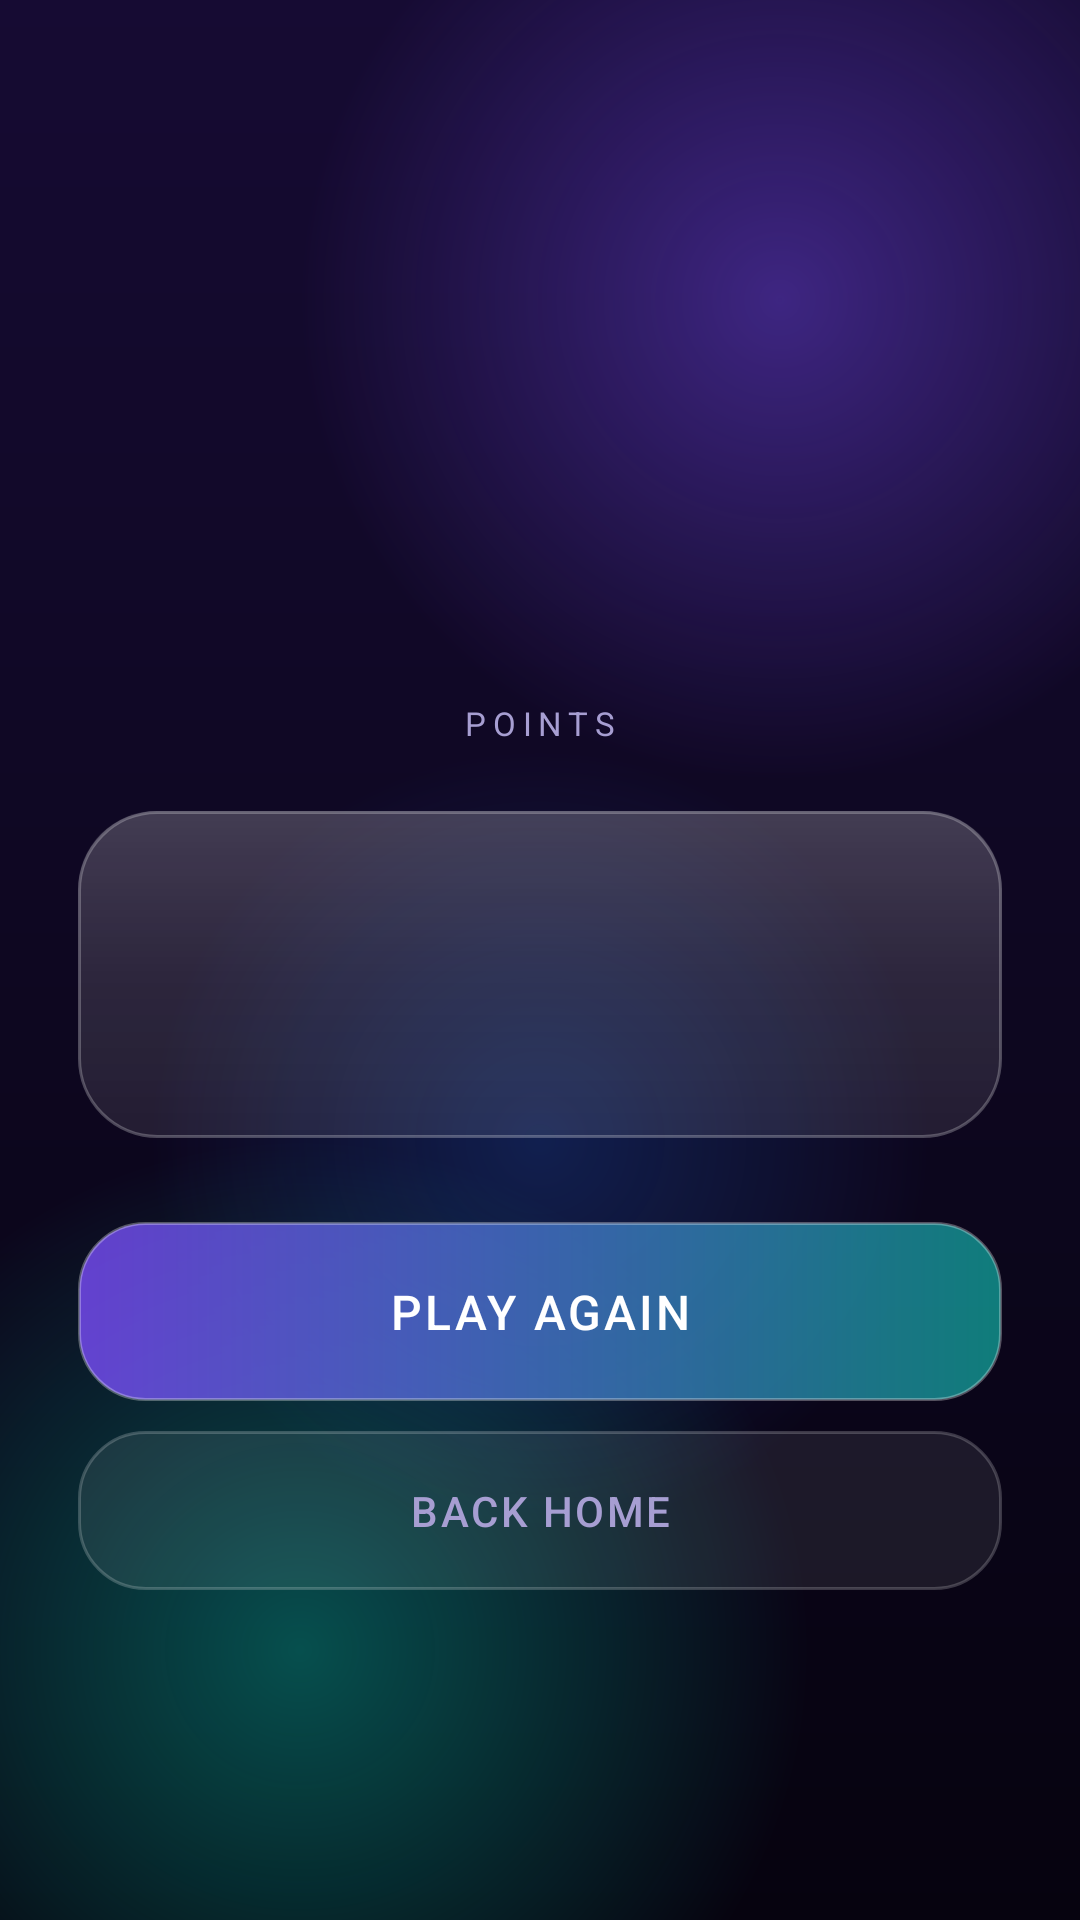

This screen was rendered from an Android layout file. Write that file and the resources it references.
<!-- AndroidManifest.xml: application theme AppTheme -->
<!-- res/layout/activity_result.xml -->
<?xml version="1.0" encoding="utf-8"?>
<ScrollView xmlns:android="http://schemas.android.com/apk/res/android"
    android:layout_width="match_parent"
    android:layout_height="match_parent"
    android:background="@drawable/bg_glow"
    android:fillViewport="true">

    <LinearLayout
        android:layout_width="match_parent"
        android:layout_height="wrap_content"
        android:gravity="center_horizontal"
        android:orientation="vertical"
        android:paddingLeft="26dp"
        android:paddingTop="56dp"
        android:paddingRight="26dp"
        android:paddingBottom="32dp">

        <TextView
            android:id="@+id/tvResultLabel"
            android:layout_width="wrap_content"
            android:layout_height="wrap_content"
            android:letterSpacing="0.16"
            android:textColor="@color/accent_alt"
            android:textSize="11sp" />

        <TextView
            android:id="@+id/tvResultVerdict"
            android:layout_width="wrap_content"
            android:layout_height="wrap_content"
            android:layout_marginTop="10dp"
            android:fontFamily="sans-serif-black"
            android:gravity="center"
            android:textColor="@color/text_primary"
            android:textSize="26sp" />

        <TextView
            android:id="@+id/tvResultScore"
            android:layout_width="wrap_content"
            android:layout_height="wrap_content"
            android:layout_marginTop="14dp"
            android:fontFamily="sans-serif-black"
            android:textColor="@color/text_primary"
            android:textSize="78sp" />

        <TextView
            android:layout_width="wrap_content"
            android:layout_height="wrap_content"
            android:letterSpacing="0.2"
            android:text="@string/result_points_unit"
            android:textColor="@color/text_muted"
            android:textSize="11sp" />

        <TextView
            android:id="@+id/tvNewBest"
            android:layout_width="wrap_content"
            android:layout_height="wrap_content"
            android:layout_marginTop="16dp"
            android:background="@drawable/glass_pill"
            android:fontFamily="sans-serif-medium"
            android:letterSpacing="0.1"
            android:paddingLeft="16dp"
            android:paddingTop="8dp"
            android:paddingRight="16dp"
            android:paddingBottom="8dp"
            android:text="@string/result_new_best"
            android:textColor="@color/accent_alt"
            android:textSize="11sp"
            android:visibility="gone" />

        <LinearLayout
            android:layout_width="match_parent"
            android:layout_height="wrap_content"
            android:layout_marginTop="22dp"
            android:background="@drawable/glass_card"
            android:gravity="center_horizontal"
            android:orientation="vertical"
            android:paddingTop="20dp"
            android:paddingBottom="20dp">

            <TextView
                android:id="@+id/tvResultDetail"
                android:layout_width="wrap_content"
                android:layout_height="wrap_content"
                android:textColor="@color/text_primary"
                android:textSize="16sp" />

            <TextView
                android:id="@+id/tvResultStreak"
                android:layout_width="wrap_content"
                android:layout_height="wrap_content"
                android:layout_marginTop="6dp"
                android:textColor="@color/accent_alt"
                android:textSize="13sp" />

            <TextView
                android:id="@+id/tvResultBest"
                android:layout_width="wrap_content"
                android:layout_height="wrap_content"
                android:layout_marginTop="6dp"
                android:textColor="@color/text_muted"
                android:textSize="13sp" />
        </LinearLayout>

        <TextView
            android:id="@+id/btnPlayAgain"
            style="@style/PrimaryButton"
            android:layout_marginTop="28dp"
            android:text="@string/play_again" />

        <TextView
            android:id="@+id/btnHome"
            android:layout_width="match_parent"
            android:layout_height="wrap_content"
            android:layout_marginTop="10dp"
            android:background="@drawable/glass_button_soft"
            android:clickable="true"
            android:focusable="true"
            android:fontFamily="sans-serif-medium"
            android:gravity="center"
            android:letterSpacing="0.06"
            android:paddingTop="17dp"
            android:paddingBottom="17dp"
            android:text="@string/back_home"
            android:textColor="@color/text_muted"
            android:textSize="14sp" />
    </LinearLayout>
</ScrollView>
<!-- resources referenced by this layout -->
<resources>
  <color name="accent_alt">#00E5C0</color>
  <color name="text_muted">#A79ED2</color>
  <color name="text_primary">#FFFFFF</color>
  <!-- drawable glass_button_soft (drawable) -->
  <?xml version="1.0" encoding="utf-8"?>
  <ripple xmlns:android="http://schemas.android.com/apk/res/android"
      android:color="#33FFFFFF">
      <item>
          <shape android:shape="rectangle">
              <solid android:color="#14FFFFFF" />
              <corners android:radius="22dp" />
              <stroke
                  android:width="1dp"
                  android:color="#33FFFFFF" />
          </shape>
      </item>
  </ripple>
  <!-- drawable glass_pill (drawable) -->
  <?xml version="1.0" encoding="utf-8"?>
  <shape xmlns:android="http://schemas.android.com/apk/res/android"
      android:shape="rectangle">
      <solid android:color="#1FFFFFFF" />
      <corners android:radius="100dp" />
      <stroke
          android:width="1dp"
          android:color="#33FFFFFF" />
  </shape>
  <string name="back_home">BACK HOME</string>
  <string name="play_again">PLAY AGAIN</string>
  <string name="result_new_best">NEW PERSONAL BEST</string>
  <string name="result_points_unit">POINTS</string>
  <style name="PrimaryButton">
          <item name="android:layout_width">match_parent</item>
          <item name="android:layout_height">wrap_content</item>
          <item name="android:background">@drawable/glass_button</item>
          <item name="android:clickable">true</item>
          <item name="android:focusable">true</item>
          <item name="android:fontFamily">sans-serif-medium</item>
          <item name="android:gravity">center</item>
          <item name="android:letterSpacing">0.06</item>
          <item name="android:paddingTop">19dp</item>
          <item name="android:paddingBottom">19dp</item>
          <item name="android:textColor">@color/text_primary</item>
          <item name="android:textSize">16sp</item>
      </style>
  <style name="AppTheme" parent="@android:style/Theme.Material.NoActionBar">
          <item name="android:windowBackground">@drawable/bg_glow</item>
          <item name="android:colorPrimary">@color/accent</item>
          <item name="android:colorPrimaryDark">@color/bg_top</item>
          <item name="android:colorAccent">@color/accent_alt</item>
          <item name="android:statusBarColor">@android:color/transparent</item>
          <item name="android:navigationBarColor">@color/bg_bottom</item>
          <item name="android:textColorPrimary">@color/text_primary</item>
          <item name="android:textColorSecondary">@color/text_muted</item>
      </style>
  <color name="bg_top">#160B33</color>
  <color name="bg_bottom">#06030F</color>
  <!-- drawable glass_button (drawable) -->
  <?xml version="1.0" encoding="utf-8"?>
  <ripple xmlns:android="http://schemas.android.com/apk/res/android"
      android:color="#40FFFFFF">
      <item>
          <shape android:shape="rectangle">
              <gradient
                  android:angle="0"
                  android:startColor="#C67C4DFF"
                  android:endColor="#C6109E96" />
              <corners android:radius="22dp" />
              <stroke
                  android:width="1dp"
                  android:color="#4DFFFFFF" />
          </shape>
      </item>
  </ripple>
  <color name="accent">#7C4DFF</color>
</resources>
